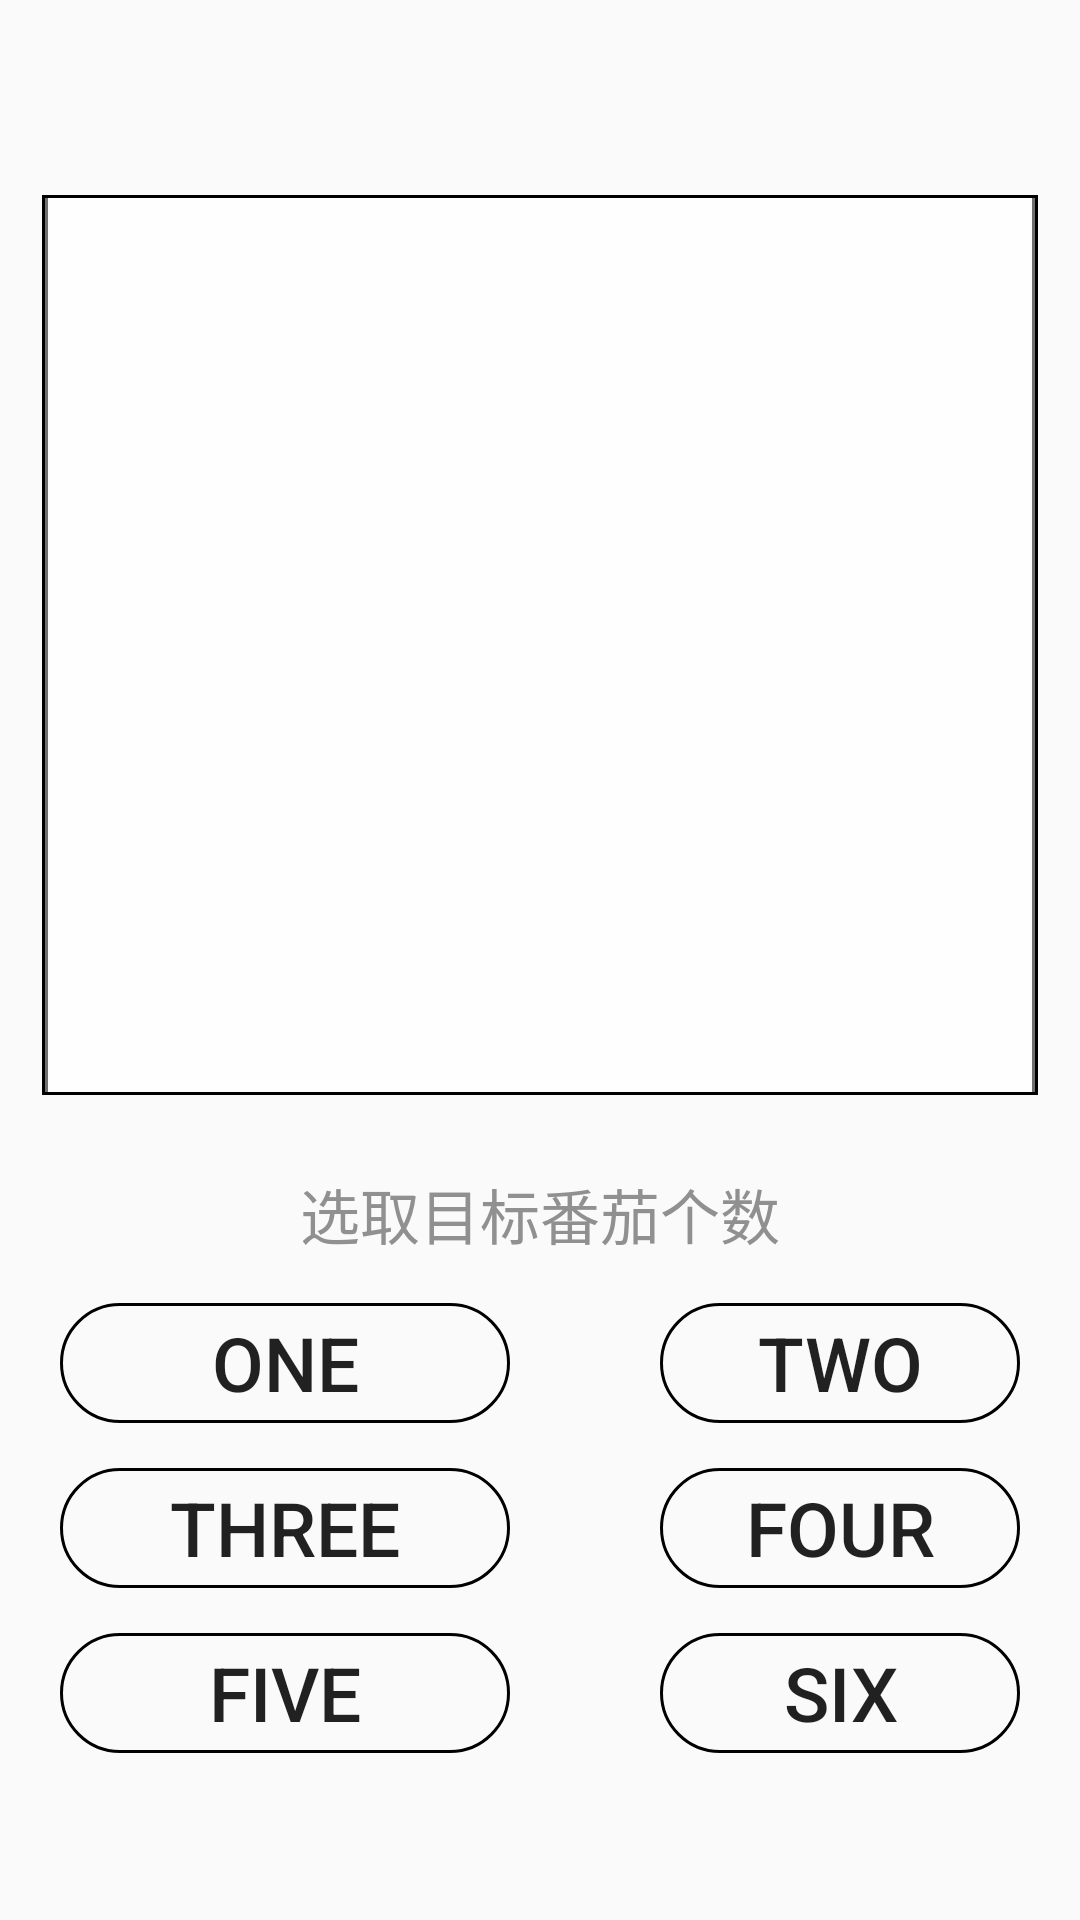

Write the Android layout XML for this screen, with the resource values it uses.
<!-- AndroidManifest.xml: application theme AppTheme -->
<!-- res/layout/firstfragment_layout.xml -->
<?xml version="1.0" encoding="utf-8"?>
<RelativeLayout
    xmlns:android="http://schemas.android.com/apk/res/android"
    xmlns:tools="http://schemas.android.com/tools"
    android:orientation="vertical"
    android:layout_width="match_parent"
    android:layout_height="match_parent">


    <LinearLayout
        android:id="@+id/ll1"
        android:orientation="vertical"
        android:layout_width="match_parent"
        android:layout_height="wrap_content">

        <Button
            android:id="@+id/btn_more"
            android:layout_marginLeft="20dp"
            android:layout_width="30dp"
            android:layout_height="30dp"
            android:background="@drawable/details1"/>

    </LinearLayout>

    
    <RelativeLayout
        android:id="@+id/rl_fli"
        android:layout_below="@id/ll1"
        android:layout_width="match_parent"
        android:background="@drawable/shape_flipper"
        android:layout_height="300dp"
        android:layout_marginTop="35dp"
        android:layout_marginLeft="15dp"
        android:layout_marginRight="15dp">

        <AdapterViewFlipper
            android:id="@+id/flipper"
            android:layout_width="match_parent"
            android:layout_height="wrap_content"
            android:flipInterval="2000"
            android:layout_alignParentTop="true">
        </AdapterViewFlipper>

    </RelativeLayout>

    <ImageView
        android:layout_width="match_parent"
        android:layout_height="300dp"
        android:layout_below="@id/ll1"
        android:layout_marginTop="35dp"
        android:layout_marginLeft="14dp"
        android:layout_marginRight="14dp"
        android:background="@drawable/shape_flipper"/>


    <TextView
        android:layout_below="@+id/rl_fli"
        android:id="@+id/tv1"
        android:gravity="center"
        android:layout_width="match_parent"
        android:layout_height="wrap_content"
        android:layout_marginTop="25dp"
        android:text="选取目标番茄个数"
        android:textColor="#909090"
        android:textSize="20sp"/>

    <RelativeLayout
        android:layout_below="@id/tv1"
        android:layout_marginTop="15dp"
        android:layout_width="match_parent"
        android:layout_height="wrap_content"
        android:gravity="center_horizontal"
        android:layout_marginLeft="20dp"
        android:layout_marginRight="20dp"
        android:orientation="vertical">

        <Button
            android:id="@+id/bt1"
            android:layout_width="150dp"
            android:layout_height="40dp"
            android:layout_marginRight="50dp"
            android:text="ONE"
            android:textSize="25sp"
            android:background="@drawable/shape_btn_main"/>

        <Button
            android:layout_gravity="center_horizontal"
            android:layout_toRightOf="@id/bt1"
            android:id="@+id/bt2"
            android:layout_width="150dp"
            android:layout_height="40dp"
            android:text="TWO"
            android:textSize="25sp"
            android:background="@drawable/shape_btn_main"/>

        <Button
            android:layout_below="@+id/bt1"
            android:layout_gravity="center_horizontal"
            android:id="@+id/bt3"
            android:layout_width="150dp"
            android:layout_height="40dp"
            android:layout_marginRight="50dp"
            android:text="THREE"
            android:textSize="25sp"
            android:layout_marginTop="15dp"
            android:background="@drawable/shape_btn_main"/>
        <Button
            android:layout_below="@id/bt2"
            android:layout_toRightOf="@id/bt3"
            android:layout_gravity="center_horizontal"
            android:id="@+id/bt4"
            android:layout_marginTop="15dp"
            android:layout_width="150dp"
            android:layout_height="40dp"
            android:text="FOUR"
            android:textSize="25sp"
            android:background="@drawable/shape_btn_main"/>
        <Button
            android:layout_below="@id/bt3"
            android:id="@+id/bt5"
            android:layout_marginTop="15dp"
            android:layout_width="150dp"
            android:layout_height="40dp"
            android:layout_marginRight="50dp"
            android:text="FIVE"
            android:textSize="25sp"
            android:background="@drawable/shape_btn_main"/>
        <Button
            android:layout_below="@id/bt4"
            android:layout_toRightOf="@id/bt5"
            android:layout_gravity="center_horizontal"
            android:id="@+id/bt6"
            android:layout_marginTop="15dp"
            android:layout_width="150dp"
            android:layout_height="40dp"
            android:text="SIX"
            android:textSize="25sp"
            android:background="@drawable/shape_btn_main"/>

    </RelativeLayout>


</RelativeLayout>
<!-- resources referenced by this layout -->
<resources>
  <!-- drawable shape_btn_main (drawable) -->
  <?xml version="1.0" encoding="utf-8"?>
  <selector xmlns:android="http://schemas.android.com/apk/res/android">
  
  <item android:state_pressed="true">
      <shape xmlns:android="http://schemas.android.com/apk/res/android"
          android:shape="rectangle">
          <solid android:color="@color/auto_blue"/>
          <corners android:radius="20dip"/>
          <stroke android:width="1dp" android:color="@color/auto_blue"/>
      </shape>
  </item>
  
  <item android:state_pressed="false">
      <shape xmlns:android="http://schemas.android.com/apk/res/android"
          android:shape="rectangle">
          <stroke android:color="@color/text_black" android:width="1dp"/>
          <corners android:radius="20dip"/>
      </shape>
  </item>
  
  </selector>
  <!-- drawable shape_flipper (drawable) -->
  <?xml version="1.0" encoding="utf-8"?>
  <shape xmlns:android="http://schemas.android.com/apk/res/android">
      <solid android:color="#70FFFFFF"/>
      
      
      <stroke android:width="1dp" android:color="#000"/>
  </shape>
  <style name="AppTheme" parent="Theme.AppCompat.Light.NoActionBar">
          
          <item name="colorPrimary">#000</item>
          <item name="colorPrimaryDark">#000</item>
          <item name="colorAccent">#DF0000</item>
      </style>
  <color name="auto_blue">#9AC0CD</color>
  <color name="text_black">#000000</color>
</resources>
